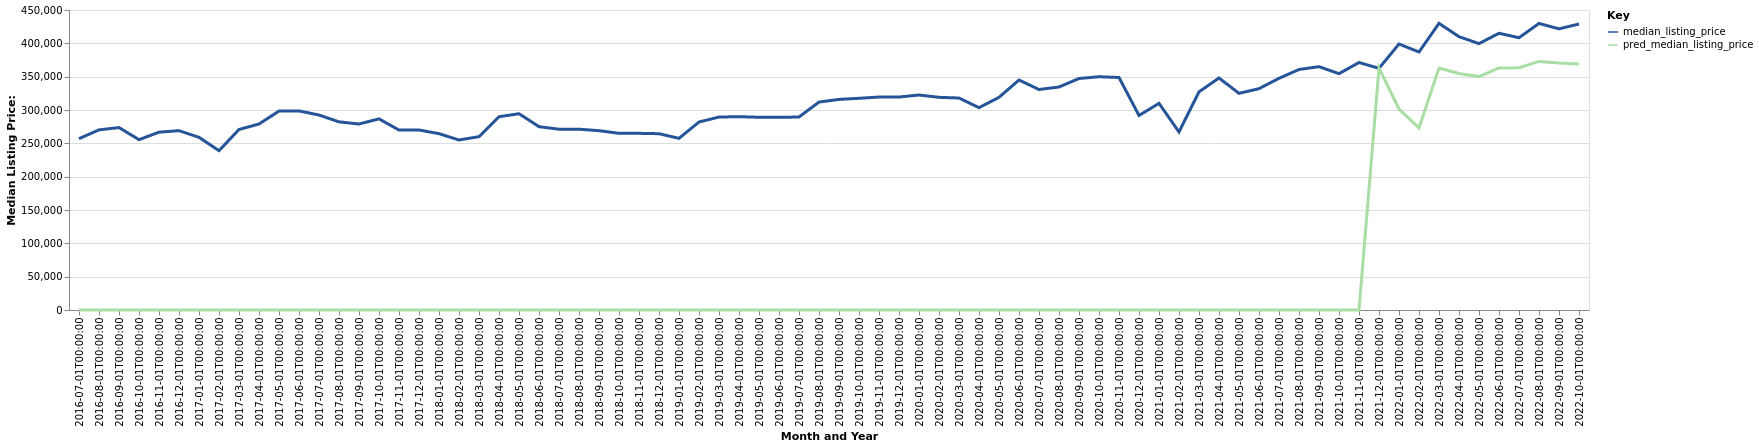

The table this chart was drawn from, first rows:
date, time_idx, median_listing_price, thirty_year_interest_rate_five, month, county_name, active_listing_count, pred_median_listing_price, month_year
2016-07-01, 0, 257000, 3.72, 7, Coos Bay, OR, 440.0, 0, Jul-2016
2016-08-01, 1, 270200, 3.73, 8, Coos Bay, OR, 441.0, 0, Aug-2016
2016-09-01, 2, 273650, 3.66, 9, Coos Bay, OR, 450.0, 0, Sep-2016
2016-10-01, 3, 255500, 3.64, 10, Coos Bay, OR, 431.0, 0, Oct-2016
2016-11-01, 4, 266725, 3.66, 11, Coos Bay, OR, 395.0, 0, Nov-2016
2016-12-01, 5, 269000, 3.48, 12, Coos Bay, OR, 364.0, 0, Dec-2016
2017-01-01, 6, 259000, 3.45, 1, Coos Bay, OR, 351.0, 0, Jan-2017
2017-02-01, 7, 239000, 3.5, 2, Coos Bay, OR, 342.0, 0, Feb-2017
2017-03-01, 8, 270750, 3.52, 3, Coos Bay, OR, 334.0, 0, Mar-2017
2017-04-01, 9, 279000, 4.03, 4, Coos Bay, OR, 328.0, 0, Apr-2017
2017-05-01, 10, 298375, 4.32, 5, Coos Bay, OR, 348.0, 0, May-2017
2017-06-01, 11, 298625, 4.2, 6, Coos Bay, OR, 354.0, 0, Jun-2017
2017-07-01, 12, 292450, 4.19, 7, Coos Bay, OR, 368.0, 0, Jul-2017
2017-08-01, 13, 282225, 4.3, 8, Coos Bay, OR, 378.0, 0, Aug-2017
2017-09-01, 14, 279000, 4.1, 9, Coos Bay, OR, 368.0, 0, Sep-2017
2017-10-01, 15, 286725, 4.05, 10, Coos Bay, OR, 335.0, 0, Oct-2017
2017-11-01, 16, 269925, 3.94, 11, Coos Bay, OR, 287.0, 0, Nov-2017
2017-12-01, 17, 270000, 4.03, 12, Coos Bay, OR, 260.0, 0, Dec-2017
2018-01-01, 18, 264500, 3.93, 1, Coos Bay, OR, 255.0, 0, Jan-2018
2018-02-01, 19, 255000, 3.83, 2, Coos Bay, OR, 264.0, 0, Feb-2018
2018-03-01, 20, 260000, 3.94, 3, Coos Bay, OR, 264.0, 0, Mar-2018
2018-04-01, 21, 289950, 3.95, 4, Coos Bay, OR, 256.0, 0, Apr-2018
2018-05-01, 22, 294450, 3.99, 5, Coos Bay, OR, 263.0, 0, May-2018
2018-06-01, 23, 275000, 4.15, 6, Coos Bay, OR, 317.0, 0, Jun-2018
2018-07-01, 24, 271175, 4.4, 7, Coos Bay, OR, 355.0, 0, Jul-2018
2018-08-01, 25, 271175, 4.46, 8, Coos Bay, OR, 359.0, 0, Aug-2018
2018-09-01, 26, 269000, 4.58, 9, Coos Bay, OR, 348.0, 0, Sep-2018
2018-10-01, 27, 265000, 4.66, 10, Coos Bay, OR, 327.0, 0, Oct-2018
2018-11-01, 28, 265000, 4.62, 11, Coos Bay, OR, 278.0, 0, Nov-2018
2018-12-01, 29, 264450, 4.54, 12, Coos Bay, OR, 250.0, 0, Dec-2018
2019-01-01, 30, 257500, 4.6, 1, Coos Bay, OR, 232.0, 0, Jan-2019
2019-02-01, 31, 282000, 4.72, 2, Coos Bay, OR, 227.0, 0, Feb-2019
2019-03-01, 32, 289429, 4.9, 3, Coos Bay, OR, 230.0, 0, Mar-2019
2019-04-01, 33, 290000, 4.94, 4, Coos Bay, OR, 238.0, 0, Apr-2019
2019-05-01, 34, 289125, 4.75, 5, Coos Bay, OR, 249.0, 0, May-2019
2019-06-01, 35, 289000, 4.51, 6, Coos Bay, OR, 302.0, 0, Jun-2019
2019-07-01, 36, 289500, 4.41, 7, Coos Bay, OR, 308.0, 0, Jul-2019
2019-08-01, 37, 311909, 4.41, 8, Coos Bay, OR, 309.0, 0, Aug-2019
2019-09-01, 38, 315898, 4.2, 9, Coos Bay, OR, 307.0, 0, Sep-2019
2019-10-01, 39, 317557, 4.14, 10, Coos Bay, OR, 297.0, 0, Oct-2019
2019-11-01, 40, 319450, 3.84, 11, Coos Bay, OR, 275.0, 0, Nov-2019
2019-12-01, 41, 319450, 3.81, 12, Coos Bay, OR, 241.0, 0, Dec-2019
2020-01-01, 42, 322500, 3.75, 1, Coos Bay, OR, 227.0, 0, Jan-2020
2020-02-01, 43, 319000, 3.73, 2, Coos Bay, OR, 217.0, 0, Feb-2020
2020-03-01, 44, 318000, 3.78, 3, Coos Bay, OR, 228.0, 0, Mar-2020
2020-04-01, 45, 303500, 3.75, 4, Coos Bay, OR, 236.0, 0, Apr-2020
2020-05-01, 46, 319000, 3.74, 5, Coos Bay, OR, 221.0, 0, May-2020
2020-06-01, 47, 345000, 3.72, 6, Coos Bay, OR, 185.0, 0, Jun-2020
2020-07-01, 48, 330750, 3.49, 7, Coos Bay, OR, 174.0, 0, Jul-2020
2020-08-01, 49, 334500, 3.65, 8, Coos Bay, OR, 151.0, 0, Aug-2020
2020-09-01, 50, 347250, 3.33, 9, Coos Bay, OR, 138.0, 0, Sep-2020
2020-10-01, 51, 349900, 3.28, 10, Coos Bay, OR, 126.0, 0, Oct-2020
2020-11-01, 52, 348750, 3.21, 11, Coos Bay, OR, 127.0, 0, Nov-2020
2020-12-01, 53, 291750, 3.07, 12, Coos Bay, OR, 110.0, 0, Dec-2020
2021-01-01, 54, 310000, 2.99, 1, Coos Bay, OR, 91.0, 0, Jan-2021
2021-02-01, 55, 267000, 2.93, 2, Coos Bay, OR, 78.0, 0, Feb-2021
2021-03-01, 56, 327250, 2.88, 3, Coos Bay, OR, 86.0, 0, Mar-2021
2021-04-01, 57, 348000, 2.84, 4, Coos Bay, OR, 89.0, 0, Apr-2021
2021-05-01, 58, 325000, 2.71, 5, Coos Bay, OR, 105.0, 0, May-2021
2021-06-01, 59, 332000, 2.79, 6, Coos Bay, OR, 126.0, 0, Jun-2021
... 16 more rows
